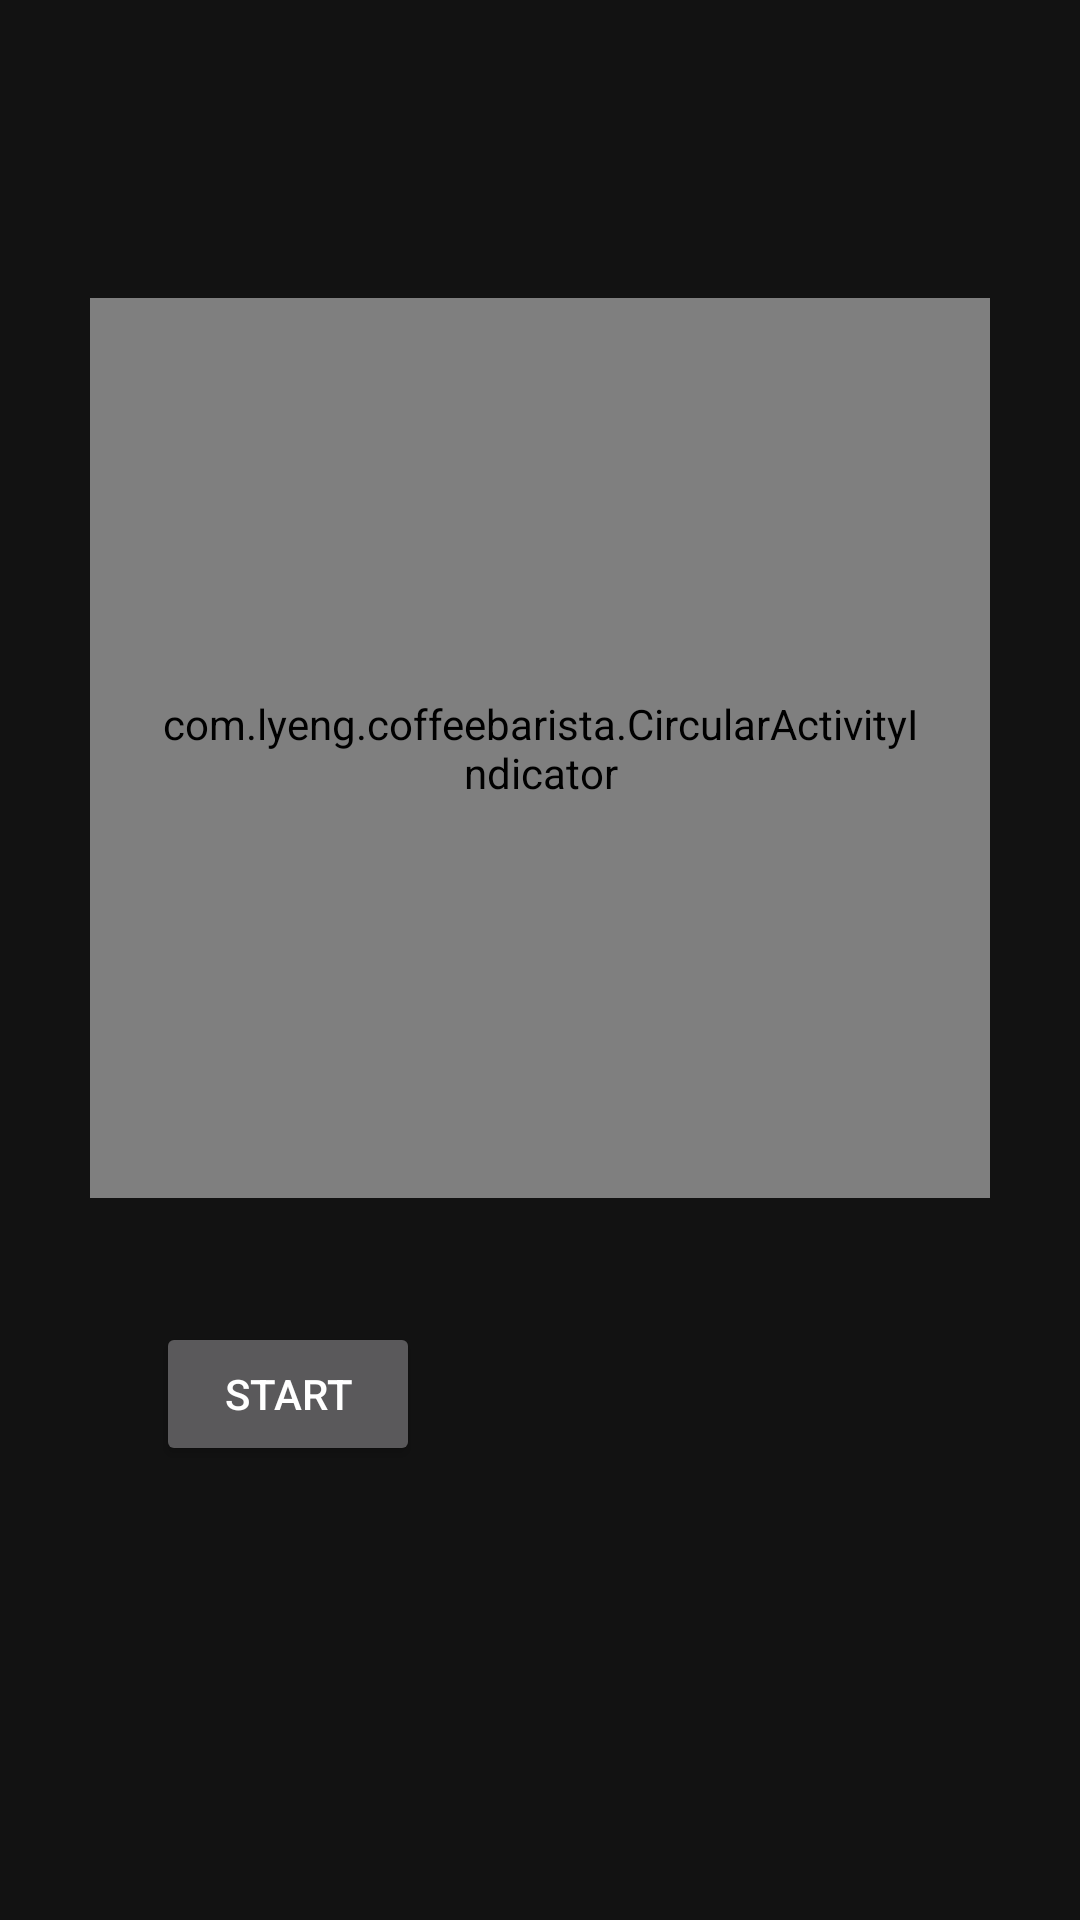

Layout XML and referenced resources for this Android screen:
<!-- AndroidManifest.xml: application theme AppTheme -->
<!-- res/layout/activity_coffee_timer.xml -->
<?xml version="1.0" encoding="utf-8"?>
<android.support.constraint.ConstraintLayout
    xmlns:android="http://schemas.android.com/apk/res/android"
    xmlns:app="http://schemas.android.com/apk/res-auto"
    xmlns:tools="http://schemas.android.com/tools"
    android:layout_width="match_parent"
    android:layout_height="match_parent"
    tools:context=".CoffeeTimerActivity">

    <TextView
        android:id="@+id/tv_countdown"
        android:layout_width="wrap_content"
        android:layout_height="wrap_content"
        android:layout_centerHorizontal="true"
        android:layout_centerVertical="true"
        android:layout_marginStart="8dp"
        android:layout_marginTop="8dp"
        android:layout_marginEnd="8dp"
        android:layout_marginBottom="8dp"
        android:text="00:00"
        android:textColor="@android:color/black"
        android:textSize="60sp"
        app:layout_constraintBottom_toBottomOf="parent"
        app:layout_constraintEnd_toEndOf="parent"
        app:layout_constraintHorizontal_bias="0.497"
        app:layout_constraintStart_toStartOf="parent"
        app:layout_constraintTop_toTopOf="parent"
        app:layout_constraintVertical_bias="0.37" />

    <Button
        android:id="@+id/btn_start_pause"
        android:layout_width="wrap_content"
        android:layout_height="wrap_content"
        android:layout_below="@+id/tv_countdown"
        android:layout_marginStart="8dp"
        android:layout_marginTop="8dp"
        android:layout_marginEnd="8dp"
        android:layout_marginBottom="8dp"
        android:text="Start"
        app:layout_constraintBottom_toBottomOf="parent"
        app:layout_constraintEnd_toStartOf="@+id/btn_reset"
        app:layout_constraintStart_toStartOf="parent"
        app:layout_constraintTop_toBottomOf="@+id/tv_countdown" />

    <Button
        android:id="@+id/btn_reset"
        android:layout_width="wrap_content"
        android:layout_height="wrap_content"
        android:layout_below="@+id/tv_countdown"
        android:layout_marginTop="8dp"
        android:layout_marginEnd="80dp"
        android:layout_marginBottom="8dp"
        android:text="Reset"
        android:visibility="invisible"
        app:layout_constraintBottom_toBottomOf="parent"
        app:layout_constraintEnd_toEndOf="parent"
        app:layout_constraintTop_toBottomOf="@+id/tv_countdown"
        app:layout_constraintVertical_bias="0.501"
        tools:visibility="visible" />

    <com.lyeng.coffeebarista.CircularActivityIndicator
        android:id="@+id/cv_cirInd"
        android:layout_width="300dp"
        android:layout_height="300dp"
        android:layout_marginStart="8dp"
        android:layout_marginEnd="8dp"
        android:padding="24dp"
        app:angle="90"
        app:layout_constraintBottom_toBottomOf="@+id/tv_countdown"
        app:layout_constraintEnd_toEndOf="parent"
        app:layout_constraintStart_toStartOf="parent"
        app:layout_constraintTop_toTopOf="@+id/tv_countdown" />
</android.support.constraint.ConstraintLayout>
<!-- resources referenced by this layout -->
<resources>
  <style name="AppTheme" parent="Theme.MaterialComponents">
          
          <item name="colorPrimary">@color/colorPrimary</item>
          <item name="colorPrimaryDark">@color/colorPrimaryDark</item>
          <item name="colorAccent">@color/colorAccent</item>
      </style>
  <color name="colorPrimary">#008577</color>
  <color name="colorPrimaryDark">#00574B</color>
  <color name="colorAccent">#D81B60</color>
</resources>
